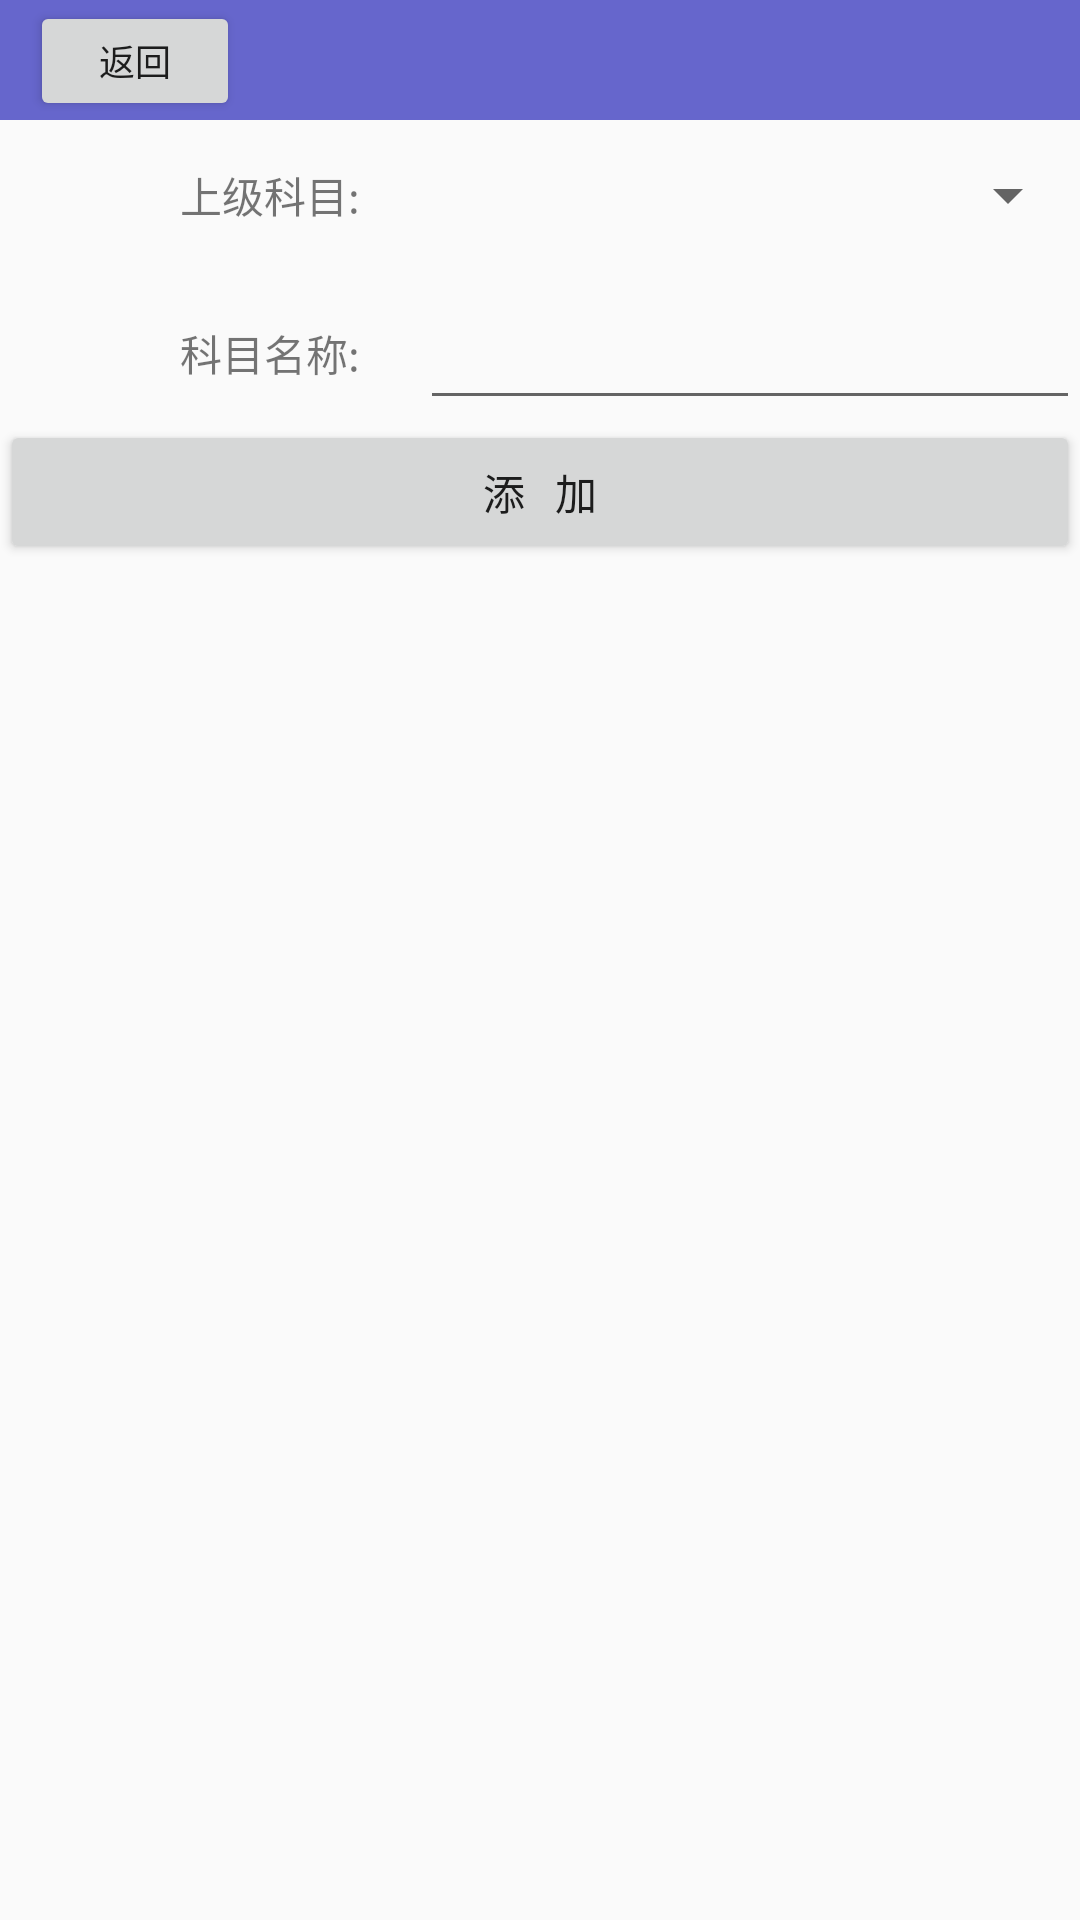

Android layout source for this screen:
<!-- AndroidManifest.xml: application theme AppTheme -->
<!-- res/layout/activity_addreportitem.xml -->
<?xml version="1.0" encoding="utf-8"?>
<LinearLayout xmlns:android="http://schemas.android.com/apk/res/android"
    android:layout_width="match_parent"
    android:layout_height="match_parent"
    android:orientation="vertical">

    <include layout="@layout/layout_actionbar"/>

    <LinearLayout
        android:orientation="horizontal"
        android:layout_width="match_parent"
        android:layout_height="wrap_content">
        <TextView
            android:text="上级科目:"
            android:layout_marginLeft="60dp"
            android:gravity="center_vertical"
            android:layout_width="80dp"
            android:layout_height="50dp" />
        <Spinner
            android:id="@+id/spReportFather"
            android:layout_width="0dp"
            android:layout_height="50dp"
            android:layout_weight="1" />
    </LinearLayout>

    <LinearLayout
        android:orientation="horizontal"
        android:layout_width="match_parent"
        android:layout_height="wrap_content">
        <TextView
            android:text="科目名称:"
            android:layout_marginLeft="60dp"
            android:gravity="center_vertical"
            android:layout_width="80dp"
            android:layout_height="50dp" />
        <EditText
            android:id="@+id/etReportName"
            android:layout_width="0dp"
            android:layout_height="50dp"
            android:layout_weight="1" />
    </LinearLayout>

    <Button
        android:id="@+id/btnReportSure"
        android:text="添   加"
        android:layout_width="match_parent"
        android:layout_height="wrap_content" />

</LinearLayout>
<!-- res/layout/layout_actionbar.xml (included above) -->
<?xml version="1.0" encoding="utf-8"?>
    <LinearLayout xmlns:android="http://schemas.android.com/apk/res/android"
        android:background="#66c"
        android:orientation="horizontal"
        android:layout_width="match_parent"
        android:layout_height="40dp">

        <Button
            android:id="@+id/btnGoBack"
            android:text="返回"
            android:textSize="12sp"
            android:layout_marginLeft="10dp"
            android:layout_width="70dp"
            android:layout_height="wrap_content" />

        <TextView
            android:id="@+id/tvTitle"
            android:text=""
            android:textColor="#fff"
            android:textStyle="bold"
            android:gravity="center_vertical"
            android:textAlignment="center"
            android:layout_width="0dp"
            android:layout_weight="1"
            android:layout_height="match_parent" />

        <Button
            android:id="@+id/btnForward"
            android:visibility="gone"
            android:text="前"
            android:textStyle="bold"
            android:layout_marginRight="10dp"
            android:layout_width="50dp"
            android:layout_height="wrap_content" />

    </LinearLayout>
<!-- resources referenced by this layout -->
<resources>
  <style name="AppTheme" parent="Theme.AppCompat.Light.DarkActionBar">
          
          <item name="colorPrimary">@color/colorPrimary</item>
          <item name="colorPrimaryDark">@color/colorPrimaryDark</item>
          <item name="colorAccent">@color/colorAccent</item>
      </style>
  <!-- not gathered from this repository: default colours our renderer supplied (Android Studio template values) -->
  <color name="colorPrimary">#FF6200EE</color>
  <color name="colorPrimaryDark">#FF3700B3</color>
  <color name="colorAccent">#FF03DAC5</color>
</resources>
